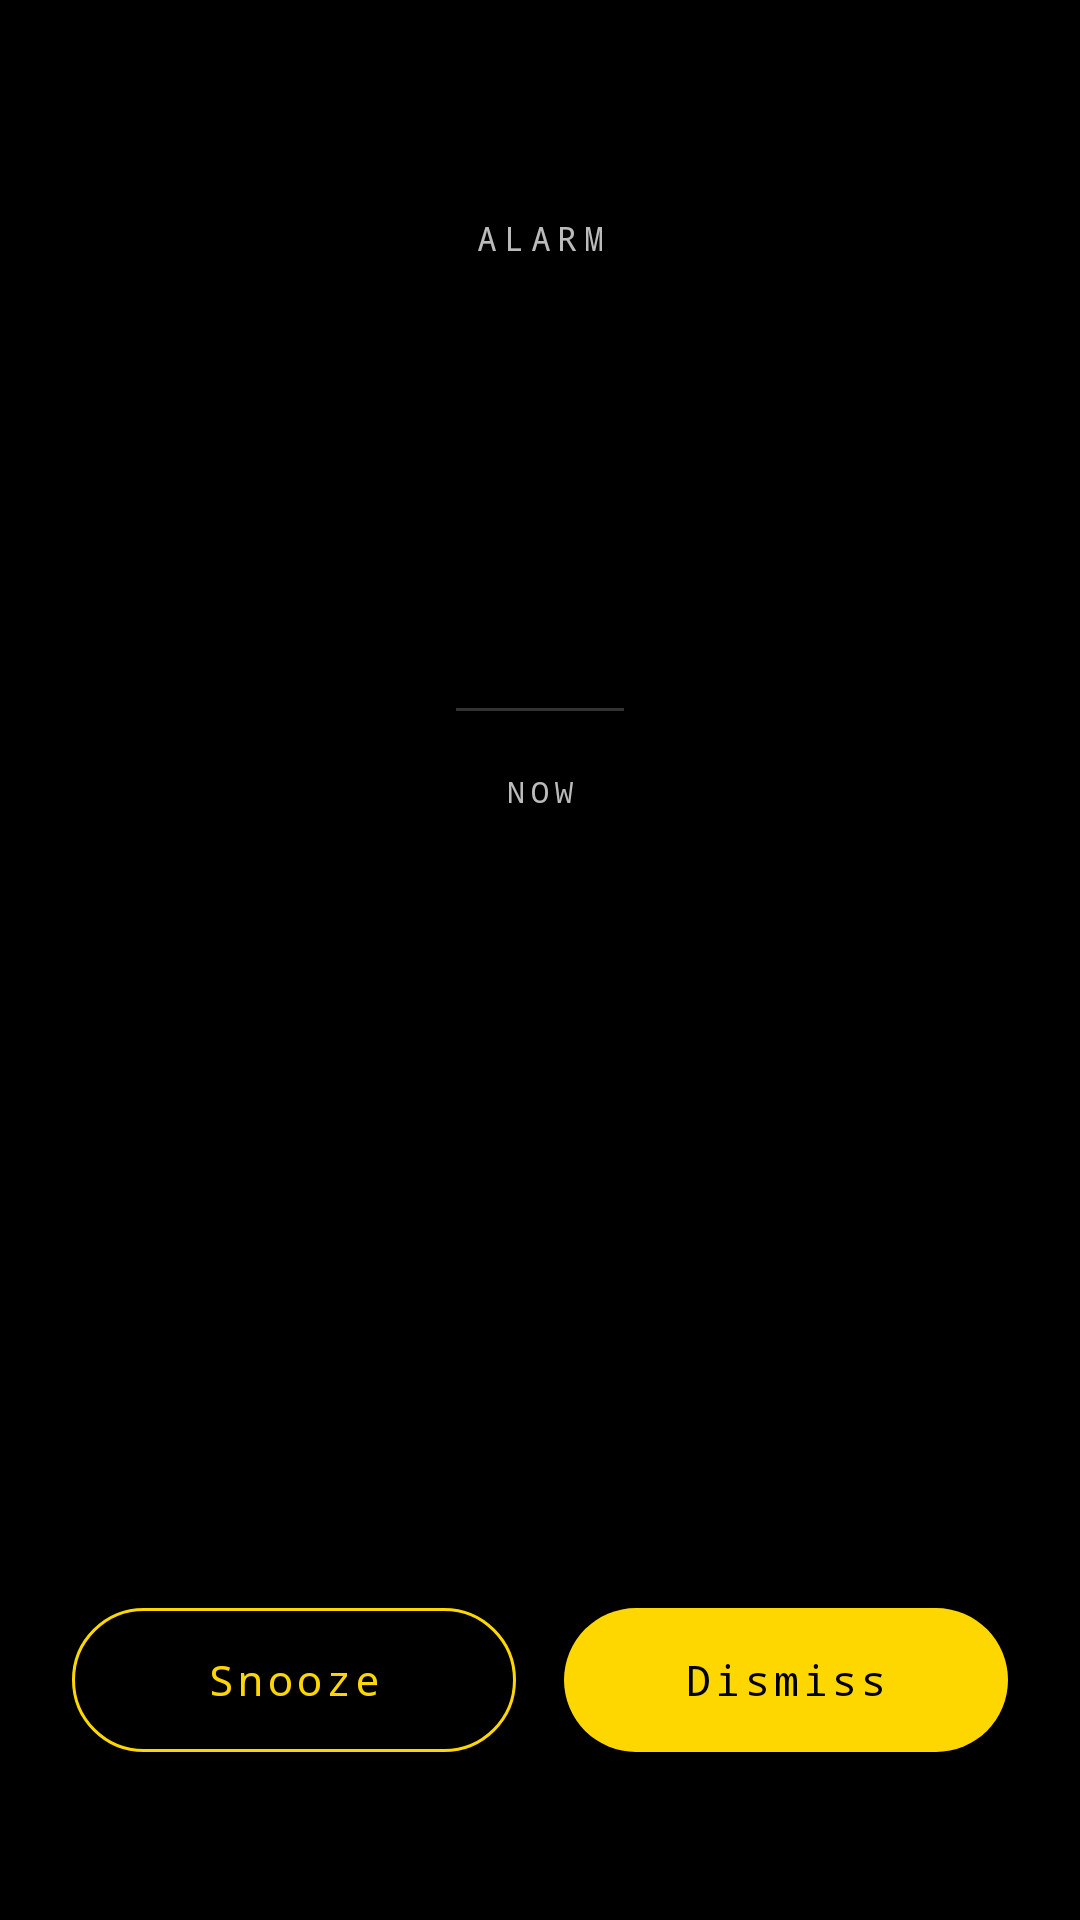

Reconstruct the res/layout file that produces this screen, plus the resources it refers to.
<!-- AndroidManifest.xml: application theme Theme.BrightDateAlarm -->
<!-- res/layout/activity_alarm_fire.xml -->
<?xml version="1.0" encoding="utf-8"?>
<androidx.constraintlayout.widget.ConstraintLayout
    xmlns:android="http://schemas.android.com/apk/res/android"
    xmlns:app="http://schemas.android.com/apk/res-auto"
    xmlns:tools="http://schemas.android.com/tools"
    android:layout_width="match_parent"
    android:layout_height="match_parent">

    
    <TextView
        android:id="@+id/labelAlarm"
        android:layout_width="wrap_content"
        android:layout_height="wrap_content"
        android:text="@string/label_alarm_firing"
        android:fontFamily="monospace"
        android:textColor="?attr/colorOnSurfaceVariant"
        android:letterSpacing="0.2"
        android:textSize="11sp"
        android:layout_marginTop="72dp"
        app:layout_constraintTop_toTopOf="parent"
        app:layout_constraintStart_toStartOf="parent"
        app:layout_constraintEnd_toEndOf="parent" />

    
    <TextView
        android:id="@+id/textAlarmBrightDate"
        android:layout_width="wrap_content"
        android:layout_height="wrap_content"
        android:fontFamily="monospace"
        android:textColor="?attr/colorPrimary"
        android:textSize="52sp"
        android:includeFontPadding="false"
        android:layout_marginTop="6dp"
        app:layout_constraintTop_toBottomOf="@+id/labelAlarm"
        app:layout_constraintStart_toStartOf="parent"
        app:layout_constraintEnd_toEndOf="parent"
        tools:text="9650.12345" />

    
    <TextView
        android:id="@+id/textAlarmLabel"
        android:layout_width="wrap_content"
        android:layout_height="wrap_content"
        android:fontFamily="monospace"
        android:textColor="?attr/colorOnSurface"
        android:textSize="17sp"
        android:layout_marginTop="10dp"
        app:layout_constraintTop_toBottomOf="@+id/textAlarmBrightDate"
        app:layout_constraintStart_toStartOf="parent"
        app:layout_constraintEnd_toEndOf="parent"
        tools:text="Morning standup" />

    
    <TextView
        android:id="@+id/textAlarmTargetDate"
        android:layout_width="wrap_content"
        android:layout_height="wrap_content"
        android:fontFamily="monospace"
        android:textColor="?attr/colorOnSurfaceVariant"
        android:textSize="13sp"
        android:layout_marginTop="4dp"
        app:layout_constraintTop_toBottomOf="@+id/textAlarmLabel"
        app:layout_constraintStart_toStartOf="parent"
        app:layout_constraintEnd_toEndOf="parent"
        tools:text="2026-05-14  08:00" />

    
    <View
        android:id="@+id/divider"
        android:layout_width="56dp"
        android:layout_height="1dp"
        android:background="?attr/colorOutline"
        android:layout_marginTop="28dp"
        app:layout_constraintTop_toBottomOf="@+id/textAlarmTargetDate"
        app:layout_constraintStart_toStartOf="parent"
        app:layout_constraintEnd_toEndOf="parent" />

    
    <TextView
        android:id="@+id/labelNow"
        android:layout_width="wrap_content"
        android:layout_height="wrap_content"
        android:text="@string/label_now"
        android:fontFamily="monospace"
        android:textColor="?attr/colorOnSurfaceVariant"
        android:letterSpacing="0.2"
        android:textSize="10sp"
        android:layout_marginTop="20dp"
        app:layout_constraintTop_toBottomOf="@+id/divider"
        app:layout_constraintStart_toStartOf="parent"
        app:layout_constraintEnd_toEndOf="parent" />

    
    <TextView
        android:id="@+id/textBrightDateNow"
        android:layout_width="wrap_content"
        android:layout_height="wrap_content"
        android:fontFamily="monospace"
        android:textColor="?attr/colorPrimary"
        android:textSize="26sp"
        android:includeFontPadding="false"
        android:layout_marginTop="4dp"
        app:layout_constraintTop_toBottomOf="@+id/labelNow"
        app:layout_constraintStart_toStartOf="parent"
        app:layout_constraintEnd_toEndOf="parent"
        tools:text="9627.47321" />

    
    <LinearLayout
        android:id="@+id/buttonContainer"
        android:layout_width="0dp"
        android:layout_height="wrap_content"
        android:orientation="horizontal"
        android:layout_marginHorizontal="24dp"
        android:layout_marginBottom="52dp"
        app:layout_constraintBottom_toBottomOf="parent"
        app:layout_constraintStart_toStartOf="parent"
        app:layout_constraintEnd_toEndOf="parent">

        
        <com.google.android.material.button.MaterialButton
            android:id="@+id/buttonSnooze"
            style="@style/Widget.Material3.Button.OutlinedButton"
            android:layout_width="0dp"
            android:layout_height="56dp"
            android:layout_weight="1"
            android:layout_marginEnd="8dp"
            android:fontFamily="monospace"
            android:letterSpacing="0.1"
            android:textColor="?attr/colorPrimary"
            app:strokeColor="?attr/colorPrimary"
            android:text="@string/btn_snooze" />

        
        <com.google.android.material.button.MaterialButton
            android:id="@+id/buttonDismiss"
            style="@style/Widget.Material3.Button"
            android:layout_width="0dp"
            android:layout_height="56dp"
            android:layout_weight="1"
            android:layout_marginStart="8dp"
            android:fontFamily="monospace"
            android:letterSpacing="0.1"
            android:textColor="?attr/colorOnPrimary"
            app:backgroundTint="?attr/colorPrimary"
            android:text="@string/btn_dismiss" />

    </LinearLayout>

</androidx.constraintlayout.widget.ConstraintLayout>
<!-- resources referenced by this layout -->
<resources>
  <string name="btn_dismiss">Dismiss</string>
  <string name="btn_snooze">Snooze</string>
  <string name="label_alarm_firing">ALARM</string>
  <string name="label_now">NOW</string>
  <style name="Theme.BrightDateAlarm" parent="Theme.BrightDateAlarm.Base" />
  <style name="Theme.BrightDateAlarm.Base" parent="Theme.Material3.Dark.NoActionBar">
          
          <item name="colorPrimary">@color/bd_yellow</item>
          <item name="colorOnPrimary">@color/black</item>
          <item name="colorPrimaryContainer">@color/bd_yellow</item>
          <item name="colorOnPrimaryContainer">@color/black</item>
          <item name="colorSecondary">@color/bd_yellow</item>
          <item name="colorOnSecondary">@color/black</item>
          <item name="colorSecondaryContainer">@color/bd_yellow</item>
          <item name="colorOnSecondaryContainer">@color/black</item>
          <item name="colorTertiary">@color/bd_yellow</item>
          <item name="colorOnTertiary">@color/black</item>
          <item name="colorTertiaryContainer">@color/bd_yellow</item>
          <item name="colorOnTertiaryContainer">@color/black</item>
          <item name="colorError">@color/bd_error</item>
          <item name="colorOnError">@color/white</item> 
  
          
          <item name="android:windowBackground">@color/bd_background</item> 
          <item name="colorOnBackground">@color/bd_text_primary</item>
          <item name="colorSurface">@color/bd_surface</item>
          <item name="colorOnSurface">@color/bd_text_primary</item>
          <item name="colorSurfaceVariant">@color/bd_surface_variant</item>
          <item name="colorOnSurfaceVariant">@color/bd_text_secondary</item>
          <item name="colorOutline">@color/bd_outline</item>
  
          
          <item name="android:statusBarColor">@color/bd_surface_variant</item>
          <item name="android:navigationBarColor">@color/bd_surface_variant</item>
      </style>
  <color name="bd_yellow">#FFFFD700</color>
  <color name="black">#FF000000</color>
  <color name="bd_error">#FFCF6679</color>
  <color name="white">#FFFFFFFF</color>
  <color name="bd_background">#FF000000</color>
  <color name="bd_text_primary">#FFFFFFFF</color>
  <color name="bd_surface">#FF111111</color>
  <color name="bd_surface_variant">#FF1C1C1C</color>
  <color name="bd_text_secondary">#FFBBBBBB</color>
  <color name="bd_outline">#FF333333</color>
</resources>
